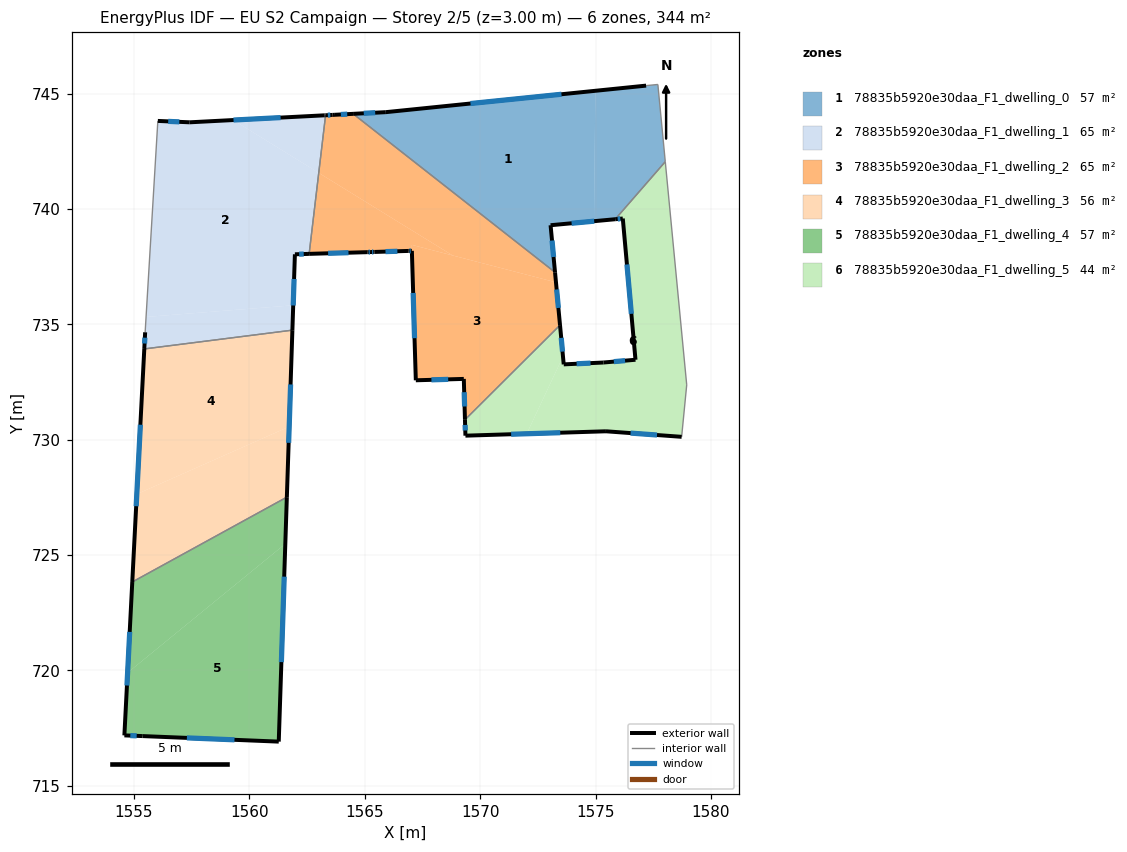
=== STOREY PLAN SPEC (per zone: floor XY polygon, exterior-wall plan segments, windows/doors) ===
zone 1: 78835b5920e30daa_F1_dwelling_0  (57.1 m²)
  floor: (1574.99, 745.12) (1574.93, 739.47) (1573.05, 739.29) (1573.25, 737.25) (1564.50, 744.12) (1565.91, 744.19)
  floor: (1577.70, 745.39) (1578.02, 742.05) (1575.85, 739.55) (1574.93, 739.47) (1574.99, 745.12) (1577.19, 745.34)
  exterior wall: (1577.19, 745.34) – (1565.91, 744.19)  [11.3 m]
    window: (1573.52, 744.97) – (1569.58, 744.57)  [4.2 m²]
  exterior wall: (1573.05, 739.29) – (1575.85, 739.55)  [2.8 m]
    window: (1573.96, 739.38) – (1574.94, 739.47)  [1.0 m²]
  exterior wall: (1573.25, 737.25) – (1573.05, 739.29)  [2.0 m]
    window: (1573.18, 737.92) – (1573.12, 738.63)  [0.8 m²]
  exterior wall: (1565.91, 744.19) – (1564.50, 744.12)  [1.4 m]
    window: (1565.45, 744.17) – (1564.96, 744.14)  [0.5 m²]
  interior walls: 4
zone 2: 78835b5920e30daa_F1_dwelling_1  (64.8 m²)
  floor: (1563.01, 741.56) (1562.59, 738.05) (1562.54, 738.05) (1561.97, 738.03) (1561.90, 735.82) (1555.52, 735.32) (1556.03, 743.81) (1557.41, 743.75) (1559.30, 743.85)
  floor: (1561.90, 735.82) (1561.86, 734.75) (1555.45, 733.93) (1555.48, 734.65) (1555.50, 734.87) (1555.52, 735.32)
  floor: (1563.30, 744.06) (1563.01, 741.56) (1559.30, 743.85)
  exterior wall: (1561.97, 738.03) – (1562.54, 738.05)  [0.6 m]
    window: (1562.16, 738.04) – (1562.36, 738.05)  [0.2 m²]
  exterior wall: (1561.86, 734.75) – (1561.97, 738.03)  [3.3 m]
    window: (1561.90, 735.82) – (1561.94, 736.97)  [1.2 m²]
  exterior wall: (1555.48, 734.65) – (1555.45, 733.93)  [0.7 m]
    window: (1555.47, 734.42) – (1555.46, 734.17)  [0.3 m²]
  exterior wall: (1557.41, 743.75) – (1556.03, 743.81)  [1.4 m]
    window: (1556.96, 743.77) – (1556.48, 743.79)  [0.5 m²]
  exterior wall: (1563.25, 744.06) – (1557.41, 743.75)  [5.8 m]
    window: (1561.35, 743.96) – (1559.31, 743.85)  [2.1 m²]
  exterior wall: (1563.30, 744.06) – (1563.25, 744.06)  [0.1 m]
  exterior wall: (1562.54, 738.05) – (1562.59, 738.05)  [0.1 m]
  interior walls: 3
zone 3: 78835b5920e30daa_F1_dwelling_2  (65.0 m²)
  floor: (1573.29, 736.82) (1573.46, 734.96) (1569.34, 730.86) (1569.29, 732.63) (1567.21, 732.57) (1567.04, 738.44)
  floor: (1573.25, 737.25) (1573.29, 736.82) (1568.81, 737.98) (1563.01, 741.56) (1563.30, 744.06) (1563.69, 744.08) (1563.71, 744.08) (1564.50, 744.12)
  floor: (1568.81, 737.98) (1567.04, 738.44) (1567.04, 738.18) (1566.89, 738.18) (1565.95, 738.15) (1565.92, 738.15) (1565.36, 738.13) (1565.27, 738.13) (1565.18, 738.13) (1562.59, 738.05) (1563.01, 741.56)
  floor: (1567.04, 738.44) (1567.21, 732.57) (1567.04, 738.18)
  exterior wall: (1565.27, 738.13) – (1565.42, 738.14)  [0.2 m]
    window: (1565.32, 738.13) – (1565.37, 738.13)  [0.1 m²]
  exterior wall: (1565.12, 738.13) – (1565.27, 738.13)  [0.2 m]
    window: (1565.17, 738.13) – (1565.22, 738.13)  [0.1 m²]
  exterior wall: (1562.59, 738.05) – (1565.12, 738.13)  [2.5 m]
    window: (1563.41, 738.08) – (1564.30, 738.10)  [0.9 m²]
  exterior wall: (1563.61, 744.08) – (1563.30, 744.06)  [0.3 m]
    window: (1563.51, 744.07) – (1563.40, 744.06)  [0.1 m²]
  exterior wall: (1563.71, 744.08) – (1563.61, 744.08)  [0.1 m]
  exterior wall: (1564.50, 744.12) – (1563.71, 744.08)  [0.8 m]
    window: (1564.24, 744.11) – (1563.96, 744.09)  [0.3 m²]
  exterior wall: (1573.46, 734.96) – (1573.25, 737.25)  [2.3 m]
    window: (1573.39, 735.71) – (1573.32, 736.51)  [0.8 m²]
  exterior wall: (1569.29, 732.63) – (1569.34, 730.86)  [1.8 m]
    window: (1569.31, 732.06) – (1569.33, 731.44)  [0.6 m²]
  exterior wall: (1567.21, 732.57) – (1569.29, 732.63)  [2.1 m]
    window: (1567.89, 732.59) – (1568.62, 732.61)  [0.8 m²]
  exterior wall: (1567.04, 738.18) – (1567.21, 732.57)  [5.6 m]
    window: (1567.10, 736.36) – (1567.16, 734.40)  [2.1 m²]
  exterior wall: (1566.89, 738.18) – (1567.04, 738.18)  [0.1 m]
    window: (1566.94, 738.18) – (1566.99, 738.18)  [0.1 m²]
  exterior wall: (1565.42, 738.14) – (1566.89, 738.18)  [1.5 m]
    window: (1565.90, 738.15) – (1566.41, 738.17)  [0.5 m²]
  interior walls: 3
zone 4: 78835b5920e30daa_F1_dwelling_3  (56.0 m²)
  floor: (1561.86, 734.75) (1561.72, 730.57) (1555.12, 727.64) (1555.45, 733.93)
  floor: (1561.72, 730.57) (1561.62, 727.51) (1554.93, 723.83) (1555.12, 727.64)
  exterior wall: (1561.62, 727.51) – (1561.86, 734.75)  [7.2 m]
    window: (1561.70, 729.86) – (1561.79, 732.39)  [2.7 m²]
  exterior wall: (1555.45, 733.93) – (1554.93, 723.83)  [10.1 m]
    window: (1555.28, 730.65) – (1555.09, 727.12)  [3.7 m²]
  interior walls: 2
zone 5: 78835b5920e30daa_F1_dwelling_4  (57.1 m²)
  floor: (1561.62, 727.51) (1561.56, 725.49) (1554.72, 719.90) (1554.93, 723.83)
  floor: (1561.56, 725.49) (1561.27, 716.92) (1555.37, 717.16) (1554.58, 717.18) (1554.72, 719.90)
  exterior wall: (1554.93, 723.83) – (1554.58, 717.18)  [6.7 m]
    window: (1554.81, 721.67) – (1554.69, 719.35)  [2.4 m²]
  exterior wall: (1561.27, 716.92) – (1561.62, 727.51)  [10.6 m]
    window: (1561.39, 720.36) – (1561.51, 724.06)  [3.9 m²]
  exterior wall: (1555.37, 717.16) – (1561.27, 716.92)  [5.9 m]
    window: (1557.29, 717.08) – (1559.35, 716.99)  [2.2 m²]
  exterior wall: (1554.58, 717.18) – (1555.37, 717.16)  [0.8 m]
    window: (1554.84, 717.18) – (1555.12, 717.16)  [0.3 m²]
  interior walls: 1
zone 6: 78835b5920e30daa_F1_dwelling_5  (43.8 m²)
  floor: (1578.02, 742.05) (1578.95, 732.37) (1578.73, 730.12) (1575.45, 730.36) (1572.02, 730.26) (1573.59, 733.60) (1573.62, 733.26) (1575.34, 733.34) (1576.73, 733.46) (1576.18, 739.58) (1575.85, 739.55)
  floor: (1573.46, 734.96) (1573.59, 733.60) (1572.02, 730.26) (1569.36, 730.17) (1569.34, 730.86)
  exterior wall: (1569.34, 730.86) – (1569.36, 730.17)  [0.7 m]
    window: (1569.35, 730.64) – (1569.36, 730.40)  [0.3 m²]
  exterior wall: (1573.62, 733.26) – (1573.46, 734.96)  [1.7 m]
    window: (1573.57, 733.82) – (1573.51, 734.41)  [0.6 m²]
  exterior wall: (1575.34, 733.34) – (1573.62, 733.26)  [1.7 m]
    window: (1574.78, 733.32) – (1574.18, 733.29)  [0.6 m²]
  exterior wall: (1576.73, 733.46) – (1575.34, 733.34)  [1.4 m]
    window: (1576.28, 733.42) – (1575.80, 733.38)  [0.5 m²]
  exterior wall: (1576.18, 739.58) – (1576.73, 733.46)  [6.1 m]
    window: (1576.36, 737.59) – (1576.55, 735.45)  [2.3 m²]
  exterior wall: (1575.85, 739.55) – (1576.18, 739.58)  [0.3 m]
    window: (1575.96, 739.56) – (1576.08, 739.57)  [0.1 m²]
  exterior wall: (1575.45, 730.36) – (1578.73, 730.12)  [3.3 m]
    window: (1576.52, 730.29) – (1577.67, 730.20)  [1.2 m²]
  exterior wall: (1569.36, 730.17) – (1575.45, 730.36)  [6.1 m]
    window: (1571.34, 730.24) – (1573.47, 730.30)  [2.2 m²]
  interior walls: 4

=== DERIVED (storey summary) ===
Building: EU S2 Campaign
Storey: 2 of 5  (floor level z = 3.00 m)
Storey gross floor area: 343.7 m²
Zones on this storey: 6
  - 78835b5920e30daa_F1_dwelling_0: floor 57.1 m²; exterior wall 17.6 m (52.9 m²); 4 window(s) 6.5 m²; WWR 12.2%
  - 78835b5920e30daa_F1_dwelling_1: floor 64.8 m²; exterior wall 11.9 m (35.7 m²); 5 window(s) 4.3 m²; WWR 12.1%
  - 78835b5920e30daa_F1_dwelling_2: floor 65.0 m²; exterior wall 17.4 m (52.2 m²); 11 window(s) 6.3 m²; WWR 12.1%
  - 78835b5920e30daa_F1_dwelling_3: floor 56.0 m²; exterior wall 17.4 m (52.1 m²); 2 window(s) 6.4 m²; WWR 12.2%
  - 78835b5920e30daa_F1_dwelling_4: floor 57.1 m²; exterior wall 24.0 m (71.9 m²); 4 window(s) 8.8 m²; WWR 12.2%
  - 78835b5920e30daa_F1_dwelling_5: floor 43.8 m²; exterior wall 21.4 m (64.1 m²); 8 window(s) 7.8 m²; WWR 12.2%
Zone adjacency (shared interzone walls):
  - 78835b5920e30daa_F1_dwelling_0 ↔ 78835b5920e30daa_F1_dwelling_2
  - 78835b5920e30daa_F1_dwelling_0 ↔ 78835b5920e30daa_F1_dwelling_5
  - 78835b5920e30daa_F1_dwelling_1 ↔ 78835b5920e30daa_F1_dwelling_2
  - 78835b5920e30daa_F1_dwelling_1 ↔ 78835b5920e30daa_F1_dwelling_3
  - 78835b5920e30daa_F1_dwelling_2 ↔ 78835b5920e30daa_F1_dwelling_5
  - 78835b5920e30daa_F1_dwelling_3 ↔ 78835b5920e30daa_F1_dwelling_4